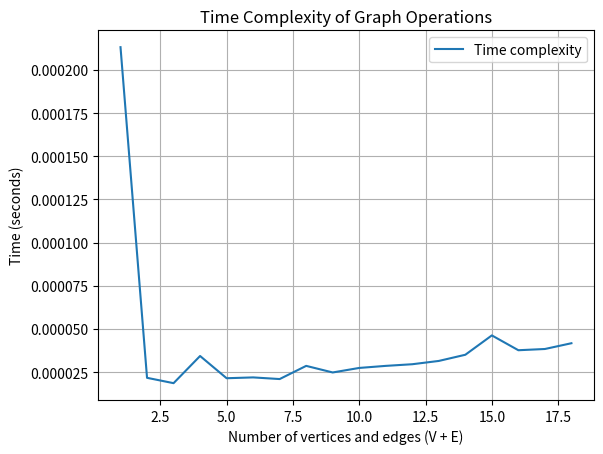

This figure's Python source:
# Import the required Python libraries
import time
import matplotlib.pyplot as plt
import networkx as nx
import random

#define the Vertex class
class Vertex:
    # Attributes for the Vertex class
    def __init__(self, vertex_id, name):
        self.vertex_id = vertex_id
        self.name = name

#Define Edge class
class Edge:
    # Attributes for the Edge class
    def __init__(self, from_vertex, to_vertex, edge_id, length):
        self.from_vertex = from_vertex
        self.to_vertex = to_vertex
        self.edge_id = edge_id
        self.length = length

# Define Graph class
class Graph:
    def __init__(self):
        # Initialize the dictionary to store vertices
        self.vertices = {}
        # Initialize a list to store edges
        self.edges = []
        # Creates a directed graph using networkx
        self.network = nx.DiGraph()

    def add_vertex(self, vertex_id, name):
        if vertex_id not in self.vertices:
            # Add a new vertex to the graph
            self.vertices[vertex_id] = Vertex(vertex_id, name)
            # Add the vertex to the networkx graph
            self.network.add_node(vertex_id, name=name)

    def add_edge(self, from_vertex, to_vertex, edge_id, length):
        if from_vertex in self.vertices and to_vertex in self.vertices:
            # Create a new edge object
            edge = Edge(from_vertex, to_vertex, edge_id, length)
            # Add the edge to the list of edges
            self.edges.append(edge)
            # Add the edge to the networkx graph with attributes
            self.network.add_edge(from_vertex, to_vertex, id=edge_id, length=length, label=f"{length}m")

    def plot_graph(self):
        # Determine the positions of the nodes
        pos = nx.spring_layout(self.network, scale=50.0)
        # Define the size of the figure
        plt.figure(figsize=(70, 100))
        # Get the names of the nodes to be used as labels
        labels = {node: data['name'] for node, data in self.network.nodes(data=True)}
        # Draw the nodes and edges of the graph
        nx.draw(self.network, pos, with_labels=False, node_color='skyblue', node_size=500, font_size=10, arrowsize=20)
        # Get the labels of the edges
        edge_labels = nx.get_edge_attributes(self.network, 'label')
        # Draw the labels of the edges
        nx.draw_networkx_edge_labels(self.network, pos, edge_labels=edge_labels, font_color='red')
        # Draw the labels of the nodes
        nx.draw_networkx_labels(self.network, pos, labels, font_size=12, font_color='purple', font_weight='bold')
        # Save the figure as a PDF
        plt.savefig("road_network_graph.pdf", format="pdf")
        plt.show()  # Display the figure

def time_complexity():
    # Defines the range of vertices
    vertices = range(1, 19)
    # Defines the range of edges
    edges = range(1, 19)
    # # Creates a list to store execution times
    times = []
    # Iterate over pairs of vertices and edges
    for v, e in zip(vertices, edges):
        # Record the start time
        start = time.time()
        graph = Graph()

        # Add vertices
        for i in range(v):
            # Add vertices to the graph
            graph.add_vertex(i, f'Vertex {i}')  # Add vertices to the graph

        # Add edges
        for i in range(e):
            # Add edges to the graph
            graph.add_edge(i, (i+1)%v, f"E{i}", random.randint(50, 200))  # Add edges to the graph

        # Record the end time
        end = time.time()  # Record the end time
        # Calculate the execution time and append it to the list
        times.append(end - start)

    # Plotting the results
    # Plot the execution times over the number of vertices
    plt.plot(vertices, times, label='Time complexity')
    # Set the label for x-axis
    plt.xlabel('Number of vertices and edges (V + E)')
    # Set the label for the y-axis
    plt.ylabel('Time (seconds)')
    plt.legend()
    plt.grid(True)
    plt.title('Time Complexity of Graph Operations')
    plt.show()

# Calls the function
time_complexity()
